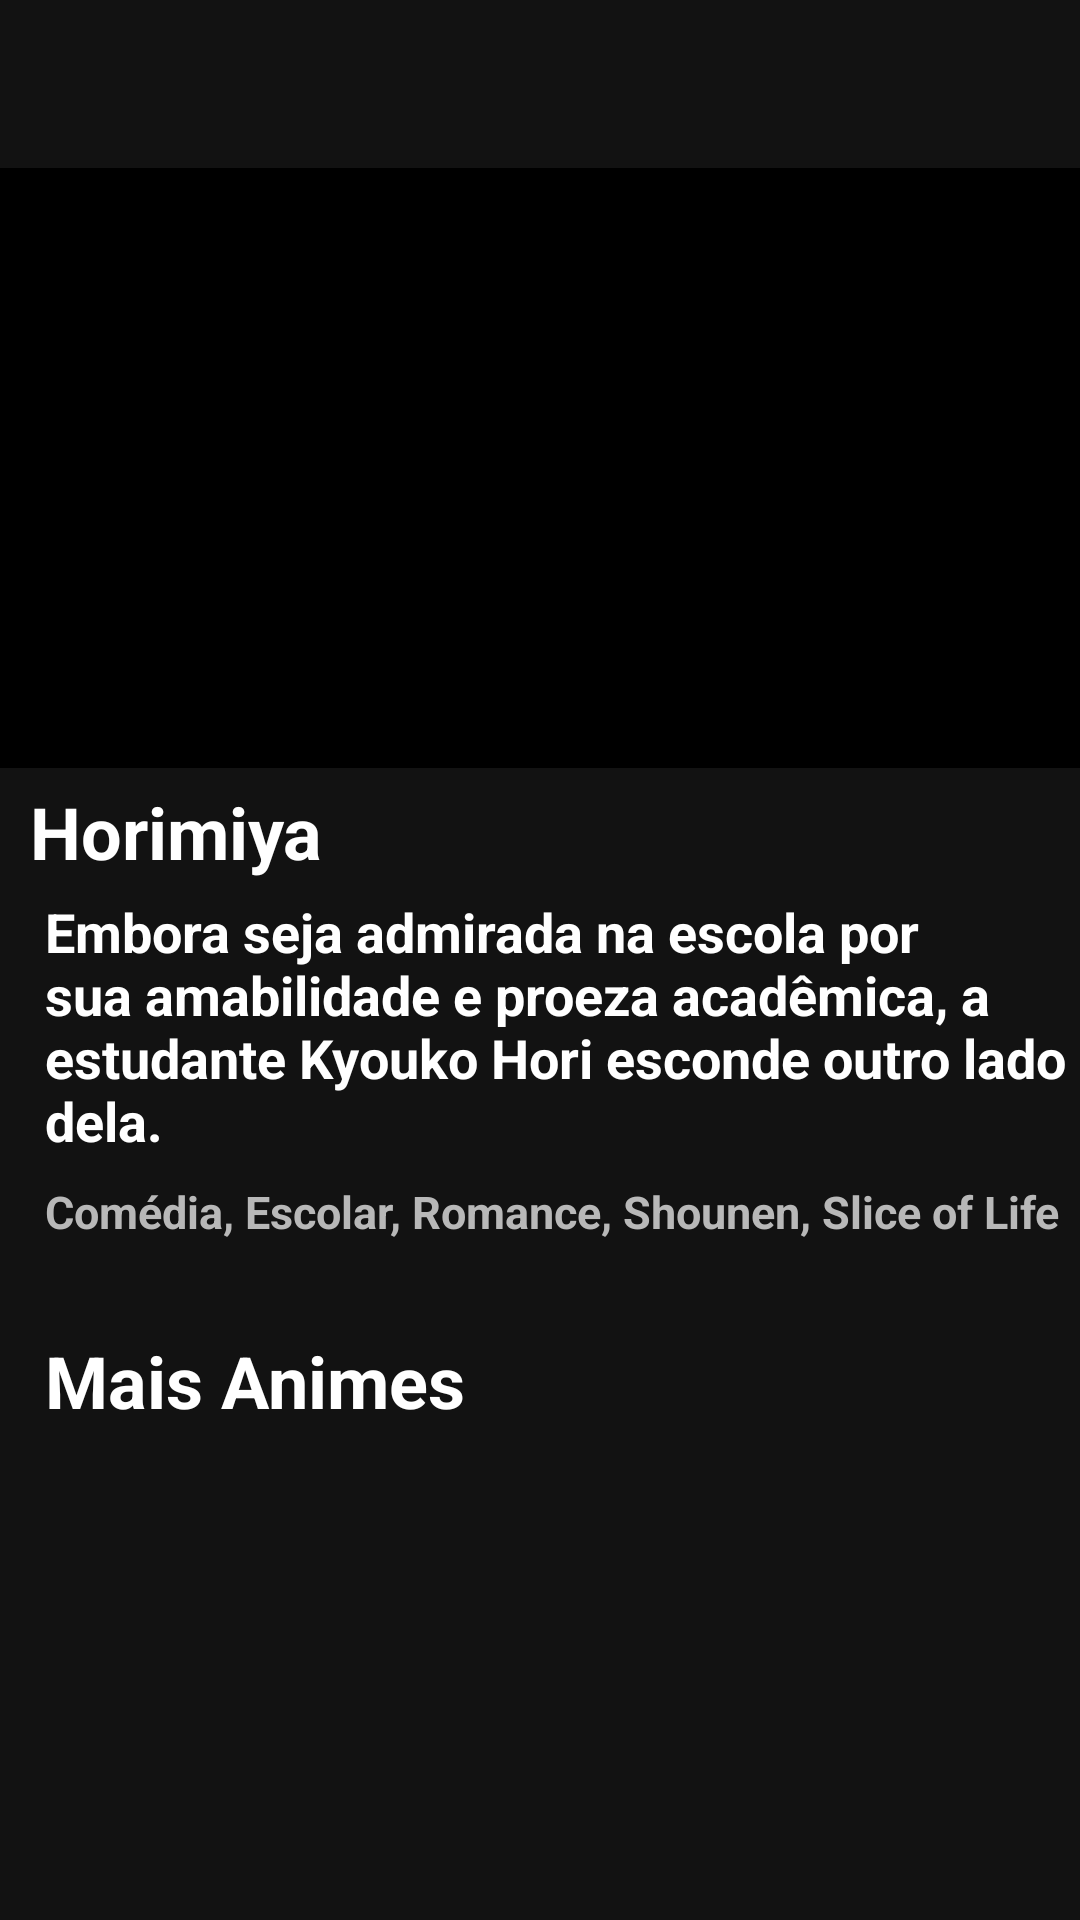

Here is an Android app screen rendered from its layout file. Give the layout XML and the strings, colors and styles it references.
<!-- AndroidManifest.xml: application theme Theme.AnimeMill -->
<!-- res/layout/activity_anime_info.xml -->
<?xml version="1.0" encoding="utf-8"?>
<androidx.core.widget.NestedScrollView
  android:layout_width="match_parent"
    android:layout_height="match_parent"
    android:fillViewport="true"
    xmlns:android="http://schemas.android.com/apk/res/android">


    <androidx.constraintlayout.widget.ConstraintLayout xmlns:android="http://schemas.android.com/apk/res/android"
    xmlns:app="http://schemas.android.com/apk/res-auto"
    xmlns:tools="http://schemas.android.com/tools"
    android:layout_width="match_parent"
    android:layout_height="match_parent"
    android:background="@color/black_80"
    tools:context=".AnimeInfo">

    <androidx.appcompat.widget.Toolbar
        android:id="@+id/toolbar_info"
        android:layout_width="match_parent"
        android:layout_height="wrap_content"
        app:layout_constraintStart_toStartOf="parent"
        app:layout_constraintEnd_toEndOf="parent"
        app:layout_constraintTop_toTopOf="parent"
        />

    <ImageView
        android:id="@+id/cover"
        android:layout_width="match_parent"
        android:layout_height="200dp"
        android:background="@color/black"
        app:layout_constraintTop_toBottomOf="@id/toolbar_info"
        app:layout_constraintStart_toStartOf="parent"
        app:layout_constraintEnd_toEndOf="parent"
        />

    <ImageView
        android:id="@+id/play_anime"
        android:layout_width="100dp"
        android:layout_height="100dp"
        android:src="@drawable/play"
        app:layout_constraintStart_toStartOf="@id/cover"
        app:layout_constraintEnd_toEndOf="@id/cover"
        app:layout_constraintTop_toTopOf="@id/cover"
        app:layout_constraintBottom_toBottomOf="@id/cover"
        />

    <TextView
        android:id="@+id/title"
        android:layout_width="wrap_content"
        android:layout_height="wrap_content"
        app:layout_constraintTop_toBottomOf="@id/cover"
        android:text="@string/Horymia"
        android:textColor="@color/white"
        android:textStyle="bold"
        android:textSize="24sp"
        app:layout_constraintStart_toStartOf="parent"
        android:layout_marginStart="10dp"
        android:layout_marginTop="5dp"
        />

    <TextView
        android:id="@+id/sinopse"
        android:layout_width="wrap_content"
        android:layout_height="wrap_content"
        app:layout_constraintTop_toBottomOf="@id/title"
        android:text="@string/HorimiyaSinopse"
        android:textColor="@color/white"
        android:textStyle="bold"
        android:textSize="18sp"
        app:layout_constraintStart_toStartOf="parent"
        android:layout_marginStart="15dp"
        android:layout_marginTop="5dp"
        />
    <TextView
        android:id="@+id/tags"
        android:layout_width="wrap_content"
        android:layout_height="wrap_content"
        app:layout_constraintTop_toBottomOf="@id/sinopse"
        android:text="@string/tags"
        android:textColor="@color/gray"
        android:textStyle="bold"
        android:textSize="15sp"
        app:layout_constraintStart_toStartOf="parent"
        android:layout_marginStart="15dp"
        android:layout_marginTop="8dp"
        android:layout_marginEnd="20dp"
        />

    <TextView
        android:id="@+id/more"
        android:layout_width="wrap_content"
        android:layout_height="wrap_content"
        app:layout_constraintTop_toBottomOf="@id/tags"
        android:text="Mais Animes"
        android:textColor="@color/white"
        android:textStyle="bold"
        android:textSize="24sp"
        app:layout_constraintStart_toStartOf="parent"
        android:layout_marginStart="15dp"
        android:layout_marginTop="30dp"
        android:layout_marginEnd="20dp"
        />

    <androidx.recyclerview.widget.RecyclerView
        android:id="@+id/recycler_more"
        android:layout_width="match_parent"
        android:layout_height="wrap_content"
        app:layout_constraintTop_toBottomOf="@id/more"
        android:layout_marginTop="15dp"
        app:layout_constraintStart_toStartOf="parent"
        app:layout_constraintEnd_toEndOf="parent"
        />

   

</androidx.constraintlayout.widget.ConstraintLayout>
</androidx.core.widget.NestedScrollView>
<!-- resources referenced by this layout -->
<resources>
  <color name="black">#FF000000</color>
  <color name="black_80">#121212</color>
  <color name="gray">#b8b8b8</color>
  <color name="white">#FFFFFFFF</color>
  <string name="HorimiyaSinopse">Embora seja admirada na escola por sua amabilidade e proeza acadêmica, a estudante Kyouko Hori esconde outro lado dela.</string>
  <string name="Horymia">Horimiya</string>
  <string name="tags">Comédia, Escolar, Romance, Shounen, Slice of Life</string>
  <style name="Theme.AnimeMill" parent="Theme.MaterialComponents.DayNight.DarkActionBar">
          
          <item name="colorPrimary">@color/black</item>
          <item name="colorPrimaryVariant">@color/black</item>
          <item name="colorOnPrimary">@color/white</item>
          
          <item name="colorSecondary">@color/teal_200</item>
          <item name="colorSecondaryVariant">@color/teal_700</item>
          <item name="colorOnSecondary">@color/black</item>
          
          <item name="android:statusBarColor" tools:targetApi="l">?attr/colorPrimaryVariant</item>
          
      </style>
  <color name="teal_200">#FF03DAC5</color>
  <color name="teal_700">#FF018786</color>
</resources>
